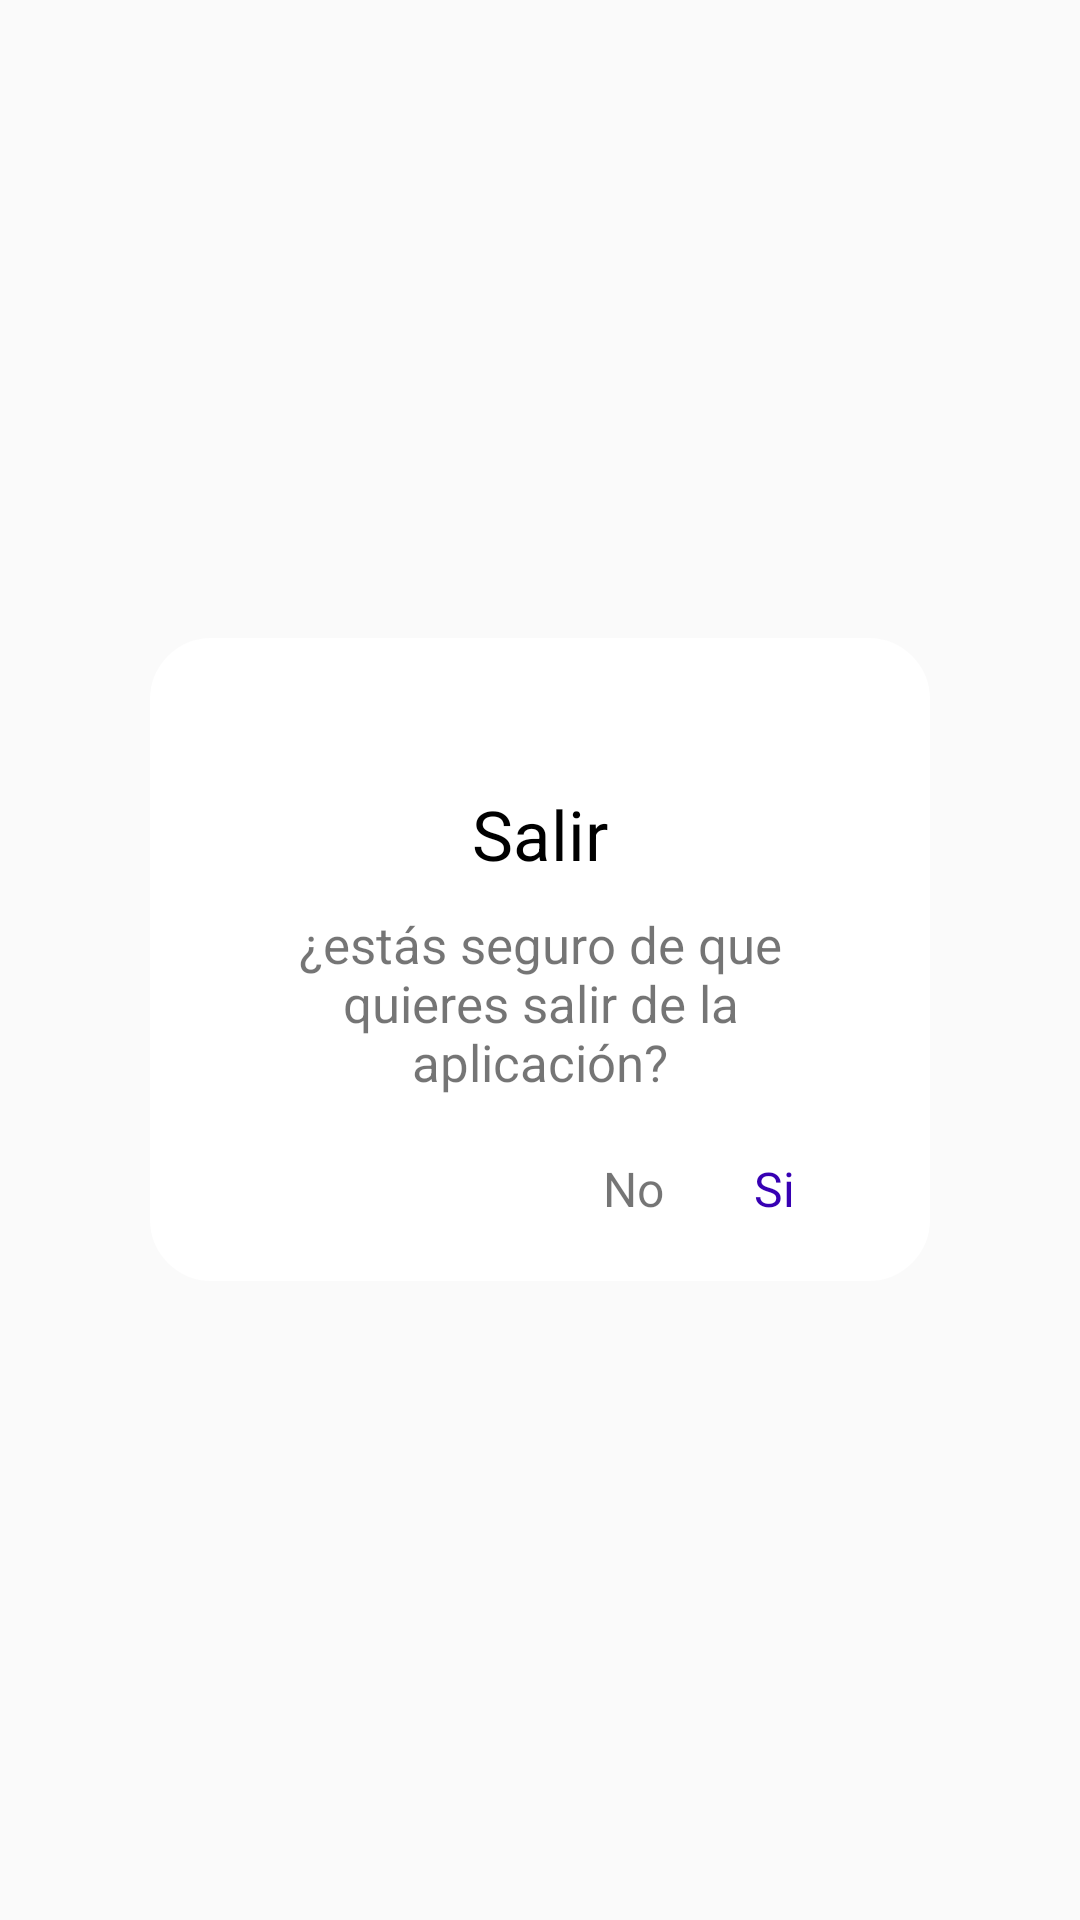

The Android layout XML behind this screen, and the referenced resources:
<!-- AndroidManifest.xml: application theme AppTheme -->
<!-- res/layout/dialog_exit.xml -->
<?xml version="1.0" encoding="utf-8"?>
<RelativeLayout xmlns:android="http://schemas.android.com/apk/res/android"
    android:layout_width="match_parent"
    android:layout_height="match_parent">

    <RelativeLayout
        android:layout_width="match_parent"
        android:layout_height="wrap_content"
        android:layout_centerInParent="true"
        android:layout_marginLeft="50dp"
        android:layout_marginRight="50dp"
        android:background="@drawable/bg_white"
        android:paddingLeft="45dp"
        android:paddingTop="50dp"
        android:paddingRight="45dp"
        android:paddingBottom="20dp">

        <TextView
            android:id="@+id/txtExitTitle"
            android:layout_width="match_parent"
            android:layout_height="wrap_content"
            android:gravity="center"
            android:text="@string/lab_exit"
            android:textColor="@color/black"
            android:textSize="23sp" />

        <TextView
            android:id="@+id/txtExitContent"
            android:layout_width="match_parent"
            android:layout_height="wrap_content"
            android:layout_below="@id/txtExitTitle"
            android:layout_marginTop="10dp"
            android:gravity="center"
            android:text="@string/lab_exit_confirm"
            android:textSize="17sp" />

        <LinearLayout
            android:layout_width="match_parent"
            android:layout_height="wrap_content"
            android:layout_below="@id/txtExitContent"
            android:layout_marginTop="20dp"
            android:gravity="end"
            android:orientation="horizontal">

            <TextView
                android:id="@+id/btnNoExit"
                android:layout_width="wrap_content"
                android:layout_height="wrap_content"
                android:layout_marginEnd="30dp"
                android:text="@string/lab_no"
                android:textSize="16sp" />

            <TextView
                android:id="@+id/btnYesExit"
                android:layout_width="wrap_content"
                android:layout_height="wrap_content"
                android:text="@string/lab_yes"
                android:textColor="@color/colorPrimaryDark"
                android:textSize="16sp" />
        </LinearLayout>
    </RelativeLayout>
</RelativeLayout>
<!-- resources referenced by this layout -->
<resources>
  <color name="black">#000000</color>
  <color name="colorPrimaryDark">#3700B3</color>
  <!-- drawable bg_white (drawable-v24) -->
  <?xml version="1.0" encoding="utf-8"?>
  <shape xmlns:android="http://schemas.android.com/apk/res/android"
      android:shape="rectangle">
  
      <corners android:radius="20dp" />
      <solid android:color="@android:color/white" />
      <stroke
          android:width="1dip"
          android:color="@color/white" />
  </shape>
  <string name="lab_exit">Salir</string>
  <string name="lab_exit_confirm">¿estás seguro de que quieres salir de la aplicación?</string>
  <string name="lab_no">No</string>
  <string name="lab_yes">Si</string>
  <style name="AppTheme" parent="Theme.AppCompat.Light.DarkActionBar">
          
          <item name="colorPrimary">@color/colorPrimary</item>
          <item name="colorPrimaryDark">@color/colorPrimaryDark</item>
          <item name="colorAccent">@color/colorAccent</item>
      </style>
  <color name="white">#FFFFFF</color>
  <color name="colorPrimary">#6200EE</color>
  <color name="colorAccent">#03DAC5</color>
</resources>
